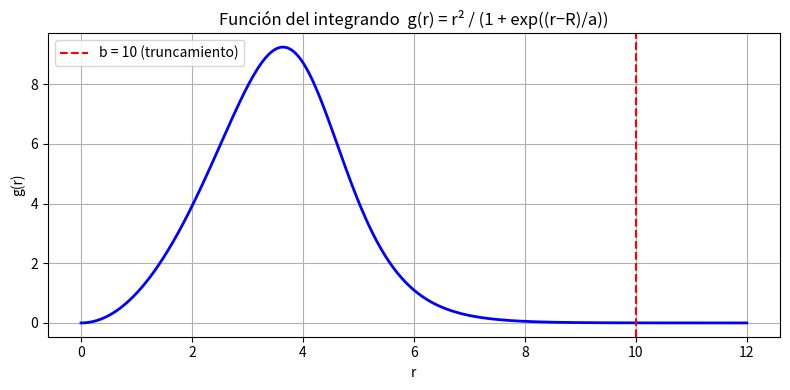
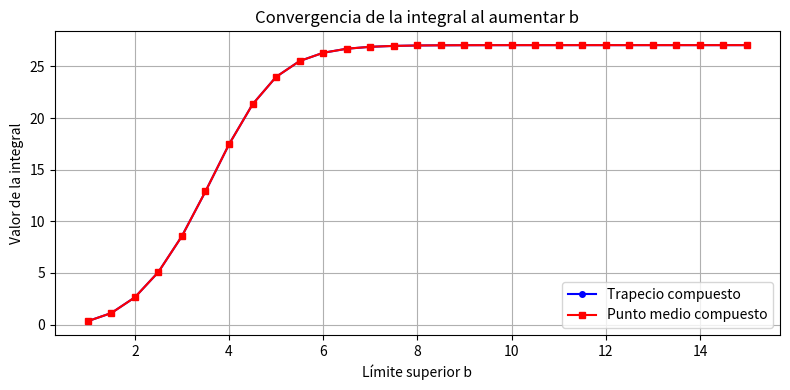
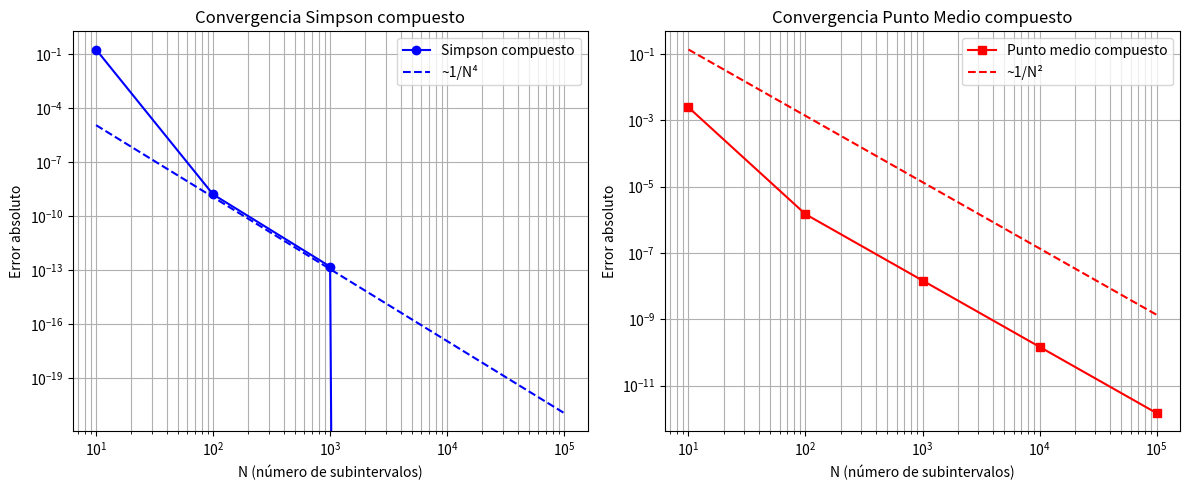

Reproduce these figures in Python, in order.
import numpy as np
import matplotlib.pyplot as plt

# =============================================================================
# PARÁMETROS DEL PROBLEMA
# =============================================================================
R = 4.10
a = 0.55
rho0 = 0.1175

# =============================================================================
# ACTIVIDAD 1 — FORMULACIÓN
# =============================================================================
# La integral a calcular es:
#   I = ∫₀^∞  r² / (1 + exp((r-R)/a))  dr
#
# En NumPy se expresa como:

def g(r):
    """Función del integrando."""
    return r**2 / (1 + np.exp((r - R) / a))

# El número de nucleones es:  N = 4π·ρ₀·I

# Intervalo adecuado: la función g(r) → 0 para r >> R (asíntota horizontal).
# La cola derecha decae rápidamente para r > R + varios·a.
# Como R=4.10 y a=0.55, para r > 10 el integrando es prácticamente cero.
# → Truncamos el límite superior en b = 10 (se justifica en Actividad 2).

print("=" * 60)
print("ACTIVIDAD 1 — FORMULACIÓN")
print("=" * 60)
print(f"g(r) = r² / (1 + exp((r - {R}) / {a}))")
print(f"Parámetros: R={R}, a={a}, ρ₀={rho0}")
print("La integral de volumen es:  ∫_V ρ(r) dV = 4π·ρ₀·∫₀^b g(r) dr")
print()

# Gráfica de g(r)
r_vals = np.linspace(0, 12, 500)
plt.figure(figsize=(8, 4))
plt.plot(r_vals, g(r_vals), 'b-', linewidth=2)
plt.axvline(10, color='r', linestyle='--', label='b = 10 (truncamiento)')
plt.xlabel('r')
plt.ylabel('g(r)')
plt.title('Función del integrando  g(r) = r² / (1 + exp((r−R)/a))')
plt.legend()
plt.grid(True)
plt.tight_layout()
plt.savefig('actividad1_grafica_g.png', dpi=120)
plt.show()
print("  → Gráfica guardada: actividad1_grafica_g.png\n")

# =============================================================================
# ACTIVIDAD 2 — ANÁLISIS DEL LÍMITE SUPERIOR (ASÍNTOTA HORIZONTAL)
# =============================================================================

def trapecio_simple(f, a_lim, b_lim):
    """Regla del trapecio simple sobre [a_lim, b_lim]."""
    return (b_lim - a_lim) * (f(a_lim) + f(b_lim)) / 2

def punto_medio_simple(f, a_lim, b_lim):
    """Regla del punto medio simple sobre [a_lim, b_lim]."""
    return (b_lim - a_lim) * f((a_lim + b_lim) / 2)

def trapecio_compuesto(f, a_lim, b_lim, n):
    """Regla del trapecio compuesta con n subintervalos."""
    x = np.linspace(a_lim, b_lim, n + 1)
    y = f(x)
    h = (b_lim - a_lim) / n
    return h * (y[0]/2 + np.sum(y[1:-1]) + y[-1]/2)

def punto_medio_compuesto(f, a_lim, b_lim, n):
    """Regla del punto medio compuesta con n subintervalos."""
    h = (b_lim - a_lim) / n
    x_mid = a_lim + (np.arange(n) + 0.5) * h
    return h * np.sum(f(x_mid))

def simpson_simple(f, a_lim, b_lim):
    """Regla de Simpson simple sobre [a_lim, b_lim]."""
    m = (a_lim + b_lim) / 2
    return (b_lim - a_lim) / 6 * (f(a_lim) + 4*f(m) + f(b_lim))

def simpson_compuesto(f, a_lim, b_lim, n):
    """Regla de Simpson compuesta con n subintervalos (n debe ser par)."""
    if n % 2 != 0:
        n += 1
    x = np.linspace(a_lim, b_lim, n + 1)
    y = f(x)
    h = (b_lim - a_lim) / n
    return h/3 * (y[0] + 4*np.sum(y[1:-1:2]) + 2*np.sum(y[2:-2:2]) + y[-1])

def abierta_dos_puntos(f, a_lim, b_lim):
    """Fórmula abierta a dos puntos (Newton-Cotes abierta de orden 1)."""
    h = (b_lim - a_lim) / 3
    return (b_lim - a_lim) / 2 * (f(a_lim + h) + f(a_lim + 2*h))

# --- Barrido del límite superior b desde 1 hasta 15 en pasos de 0.5 ---
print("=" * 60)
print("ACTIVIDAD 2 — ANÁLISIS DEL LÍMITE SUPERIOR")
print("=" * 60)

# Usamos integración compuesta (n=1000) como referencia de alta precisión
N_REF = 1000
b_values = np.arange(1, 15.5, 0.5)

I_trap   = []
I_pmedio = []

for b in b_values:
    I_trap.append(trapecio_compuesto(g, 0, b, N_REF))
    I_pmedio.append(punto_medio_compuesto(g, 0, b, N_REF))

print(f"\n{'b':>6}  {'Trapecio (N=1000)':>20}  {'Punto Medio (N=1000)':>22}")
print("-" * 55)
for b, it, ip in zip(b_values, I_trap, I_pmedio):
    print(f"{b:>6.1f}  {it:>20.8f}  {ip:>22.8f}")

# Gráfica convergencia con b
plt.figure(figsize=(8, 4))
plt.plot(b_values, I_trap,   'b-o', markersize=4, label='Trapecio compuesto')
plt.plot(b_values, I_pmedio, 'r-s', markersize=4, label='Punto medio compuesto')
plt.xlabel('Límite superior b')
plt.ylabel('Valor de la integral')
plt.title('Convergencia de la integral al aumentar b')
plt.legend()
plt.grid(True)
plt.tight_layout()
plt.savefig('actividad2_convergencia_b.png', dpi=120)
plt.show()
print("\n  → Gráfica guardada: actividad2_convergencia_b.png")

# Determinación del b adecuado (cambio relativo < 1e-6)
tol = 1e-6
b_elegido = None
for i in range(1, len(I_trap)):
    cambio_rel = abs(I_trap[i] - I_trap[i-1]) / abs(I_trap[i-1] + 1e-20)
    if cambio_rel < tol:
        b_elegido = b_values[i]
        break

print(f"\n  → Límite superior elegido: b = {b_elegido}")
print(f"    Justificación: para b ≥ {b_elegido} el cambio relativo entre pasos")
print(f"    consecutivos es < {tol:.0e}, indicando convergencia.")
print(f"    Coincide con r >> R+5a = {R + 5*a:.2f}, donde la función es ≈ 0.\n")

# Para el resto del práctico usamos b = 10
b = 10.0

# Comparación trapecio vs punto medio
print("\n  Comparación Trapecio vs Punto Medio:")
print("  - Ambos convergen al mismo valor de b ≈ 9-10.")
print("  - El punto medio compuesto converge ligeramente más rápido")
print("    porque tiene error O(h²) igual al trapecio pero con constante menor.")
print("  - El trapecio puede sobreestimar en la cola decreciente.")

# =============================================================================
# ACTIVIDAD 3 — FÓRMULAS SIMPLES (b = 10)
# =============================================================================
print()
print("=" * 60)
print("ACTIVIDAD 3 — FÓRMULAS SIMPLES  (b = 10)")
print("=" * 60)

I_trap_s   = trapecio_simple(g, 0, b)
I_simp_s   = simpson_simple(g, 0, b)
I_pmedio_s = punto_medio_simple(g, 0, b)
I_ab2p     = abierta_dos_puntos(g, 0, b)

# Valor de referencia con Simpson compuesto N=100000
I_ref = simpson_compuesto(g, 0, b, 100000)

print(f"\n  Valor de referencia (Simpson compuesto, N=100000): {I_ref:.10f}")
print()
print(f"  {'Fórmula':<28}  {'Resultado':>14}  {'Error absoluto':>16}")
print("  " + "-" * 62)

resultados_simples = [
    ("Trapecio simple",          I_trap_s),
    ("Simpson simple",           I_simp_s),
    ("Punto medio simple",       I_pmedio_s),
    ("Abierta dos puntos",       I_ab2p),
]

for nombre, val in resultados_simples:
    err = abs(val - I_ref)
    print(f"  {nombre:<28}  {val:>14.6f}  {err:>16.6f}")

print()
print("  ANÁLISIS:")
print("  · Fórmulas cerradas (trapecio, Simpson): usan los extremos del intervalo.")
print("    El trapecio es O(h³) y Simpson O(h⁵) en un solo intervalo.")
print("  · Fórmulas abiertas (punto medio, a 2 puntos): no usan los extremos.")
print("    Útiles cuando los extremos son singulares o difíciles de evaluar.")
print("  · Simpson simple es la más precisa de las cerradas (orden más alto).")
print("  · El punto medio simple sorprende: su error es similar al trapecio")
print("    porque ambos tienen el mismo orden de error O(h³), pero con distinto")
print("    signo: ε_trap ≈ -2·ε_pmedio (los errores se cancelan en Simpson).")
print("  · La fórmula abierta a dos puntos es menos precisa que el punto medio")
print("    porque usa dos puntos interiores en lugar del punto central óptimo.")

# =============================================================================
# ACTIVIDAD 4 — CONVERGENCIA EN INTEGRACIÓN COMPUESTA
# =============================================================================
print()
print("=" * 60)
print("ACTIVIDAD 4 — CONVERGENCIA EN INTEGRACIÓN COMPUESTA  (b = 10)")
print("=" * 60)

potencias = [0, 1, 2, 3, 4, 5]
N_vals    = [10**p for p in potencias]

I_simp_comp  = []
I_pmedio_comp = []

for N in N_vals:
    I_simp_comp.append(simpson_compuesto(g, 0, b, N if N >= 2 else 2))
    I_pmedio_comp.append(punto_medio_compuesto(g, 0, b, N if N >= 1 else 1))

# Mejor aproximación = mayor N de Simpson
I_verdadero = I_simp_comp[-1]

print(f"\n  Valor 'verdadero' (referencia): {I_verdadero:.12f}")
print()
print(f"  {'N':>8}  {'Simpson comp.':>16}  {'ε_simp':>14}  {'Pmedio comp.':>16}  {'ε_pmedio':>14}")
print("  " + "-" * 76)

for i, N in enumerate(N_vals):
    err_s = abs(I_simp_comp[i]  - I_verdadero)
    err_p = abs(I_pmedio_comp[i] - I_verdadero)
    print(f"  {N:>8}  {I_simp_comp[i]:>16.10f}  {err_s:>14.2e}  {I_pmedio_comp[i]:>16.10f}  {err_p:>14.2e}")

print()
print("  VERIFICACIÓN DE LAS RELACIONES DE ERROR:")

# Simpson compuesto: ε_comp ≈ ε_simple / N^4
print("\n  Simpson compuesto  → ε_comp ≈ ε_simple / N⁴")
err_simp_simple = abs(I_simp_s - I_verdadero)
print(f"    ε_simple (Simpson) = {err_simp_simple:.4e}")
for i, N in enumerate(N_vals[1:], start=1):
    err_c = abs(I_simp_comp[i] - I_verdadero)
    predicho = err_simp_simple / N**4
    print(f"    N={N:>6}: ε_comp={err_c:.3e}  predicho={predicho:.3e}  ratio={err_c/predicho:.3f}" if predicho > 0 else "")

# Punto medio compuesto: ε_comp ≈ ε_simple / N^2
print("\n  Punto medio compuesto → ε_comp ≈ ε_simple / N²")
err_pm_simple = abs(I_pmedio_s - I_verdadero)
print(f"    ε_simple (P.Medio)  = {err_pm_simple:.4e}")
for i, N in enumerate(N_vals[1:], start=1):
    err_c = abs(I_pmedio_comp[i] - I_verdadero)
    predicho = err_pm_simple / N**2
    print(f"    N={N:>6}: ε_comp={err_c:.3e}  predicho={predicho:.3e}  ratio={err_c/predicho:.3f}" if predicho > 0 else "")

# Gráfica de convergencia
fig, axes = plt.subplots(1, 2, figsize=(12, 5))

N_plot = N_vals[1:]  # excluir N=1 para la gráfica log-log
err_s_plot = [abs(I_simp_comp[i]  - I_verdadero) for i in range(1, len(N_vals))]
err_p_plot = [abs(I_pmedio_comp[i] - I_verdadero) for i in range(1, len(N_vals))]

axes[0].loglog(N_plot, err_s_plot, 'b-o', label='Simpson compuesto')
axes[0].loglog(N_plot, [err_simp_simple / n**4 for n in N_plot], 'b--', label='~1/N⁴')
axes[0].set_xlabel('N (número de subintervalos)')
axes[0].set_ylabel('Error absoluto')
axes[0].set_title('Convergencia Simpson compuesto')
axes[0].legend()
axes[0].grid(True, which='both')

axes[1].loglog(N_plot, err_p_plot, 'r-s', label='Punto medio compuesto')
axes[1].loglog(N_plot, [err_pm_simple / n**2 for n in N_plot], 'r--', label='~1/N²')
axes[1].set_xlabel('N (número de subintervalos)')
axes[1].set_ylabel('Error absoluto')
axes[1].set_title('Convergencia Punto Medio compuesto')
axes[1].legend()
axes[1].grid(True, which='both')

plt.tight_layout()
plt.savefig('actividad4_convergencia.png', dpi=120)
plt.show()
print("\n  → Gráfica guardada: actividad4_convergencia.png")

# =============================================================================
# RESULTADO FÍSICO FINAL
# =============================================================================
print()
print("=" * 60)
print("RESULTADO FÍSICO — Número de nucleones del Ca-40")
print("=" * 60)
N_nucleones = 4 * np.pi * rho0 * I_verdadero
print(f"  I = {I_verdadero:.8f}")
print(f"  N = 4π·ρ₀·I = 4π × {rho0} × {I_verdadero:.6f}")
print(f"  N ≈ {N_nucleones:.4f}  nucleones")
print(f"\n  El valor esperado para Ca-40 es 40 nucleones.")
print(f"  Diferencia: {abs(N_nucleones - 40):.4f}  ({abs(N_nucleones-40)/40*100:.2f}%)")
print()
print("  Nota: la pequeña diferencia se debe al truncamiento del límite")
print("  superior y a los parámetros aproximados del modelo de Fermi.")
